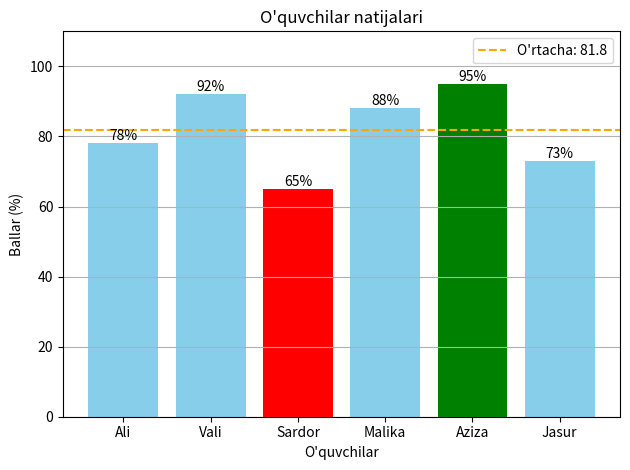

Here is the Python script that generated this plot: (Note: this script raises an exception after producing the figure.)
from pathlib import Path

import matplotlib.pyplot as plt

ismlar = ["Ali", "Vali", "Sardor", "Malika", "Aziza", "Jasur"]
ballar = [78, 92, 65, 88, 95, 73]

eng_yuqori_index = ballar.index(max(ballar))
eng_past_index = ballar.index(min(ballar))
ortacha_ballar = sum(ballar) / len(ballar)

ranglar = ["skyblue"] * len(ismlar)
ranglar[eng_yuqori_index] = "green"
ranglar[eng_past_index] = "red"

ustunlar = plt.bar(ismlar, ballar, color=ranglar)
for ustun, ball in zip(ustunlar, ballar):
    plt.text(
        ustun.get_x() + ustun.get_width() / 2,
        ustun.get_height(),
        f"{ball}%",
        ha="center",
        va="bottom",
    )

plt.axhline(ortacha_ballar, color="orange", linestyle="--", label=f"O'rtacha: {ortacha_ballar:.1f}")
plt.title("O'quvchilar natijalari")
plt.xlabel("O'quvchilar")
plt.ylabel("Ballar (%)")
plt.grid(axis="y")
plt.ylim(0, 110)
plt.legend()
plt.tight_layout()

papka = Path(__file__).parent
plt.savefig(papka / "oquvchilar_natijasi.png")
plt.show()

tahlil = [
    f"Eng yuqori ball: {ismlar[eng_yuqori_index]} — {ballar[eng_yuqori_index]} ball.",
    f"Eng past ball: {ismlar[eng_past_index]} — {ballar[eng_past_index]} ball.",
    f"O'quvchilarning o'rtacha bali: {ortacha_ballar:.1f}.",
]

hisobot = "O'quvchilar tahlili\n\n" + "\n".join(
    f"{raqam}. {gap}" for raqam, gap in enumerate(tahlil, start=1)
)
(papka / "oquvchilar_tahlili.txt").write_text(hisobot, encoding="utf-8")

print(hisobot)
